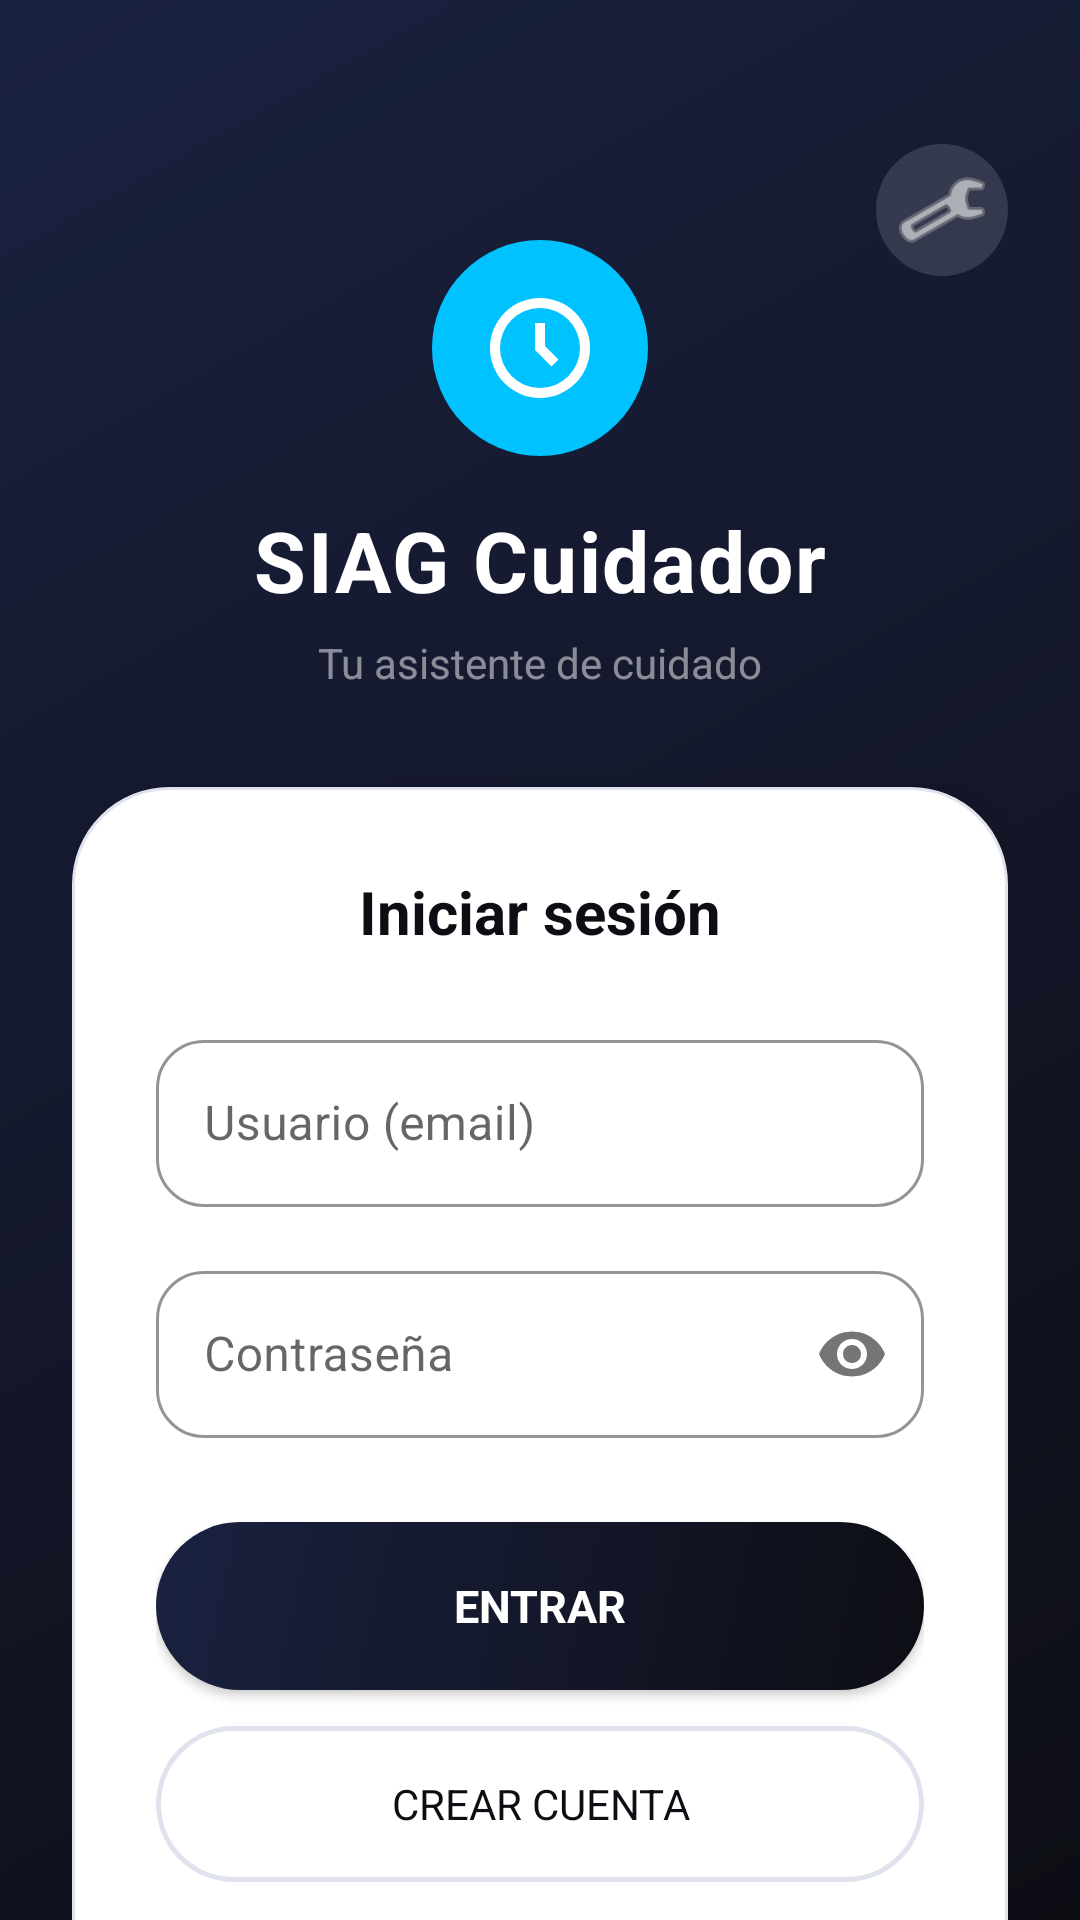

Reconstruct the res/layout file that produces this screen, plus the resources it refers to.
<!-- AndroidManifest.xml: activity theme Theme.Siag -->
<!-- res/layout/activity_login.xml -->
<?xml version="1.0" encoding="utf-8"?>
<androidx.core.widget.NestedScrollView
    xmlns:android="http://schemas.android.com/apk/res/android"
    xmlns:app="http://schemas.android.com/apk/res-auto"
    android:layout_width="match_parent"
    android:layout_height="match_parent"
    android:background="@drawable/bg_auth_gradient"
    android:fillViewport="true">

    <androidx.constraintlayout.widget.ConstraintLayout
        android:layout_width="match_parent"
        android:layout_height="wrap_content"
        android:minHeight="@dimen/screen_min_height"
        android:paddingTop="48dp"
        android:paddingBottom="32dp"
        android:paddingStart="24dp"
        android:paddingEnd="24dp">

        
        <ImageButton
            android:id="@+id/btnThemeToggle"
            android:layout_width="44dp"
            android:layout_height="44dp"
            android:background="@drawable/bg_icon_circle"
            android:contentDescription="@string/theme_toggle"
            android:src="@android:drawable/ic_menu_manage"
            android:tint="#AAFFFFFF"
            app:layout_constraintEnd_toEndOf="parent"
            app:layout_constraintTop_toTopOf="parent" />

        
        <ImageView
            android:id="@+id/ivAppIcon"
            android:layout_width="72dp"
            android:layout_height="72dp"
            android:layout_marginTop="32dp"
            android:src="@drawable/ic_watch"
            android:padding="16dp"
            android:background="@drawable/bg_icon_circle_accent"
            app:layout_constraintEnd_toEndOf="parent"
            app:layout_constraintStart_toStartOf="parent"
            app:layout_constraintTop_toTopOf="parent" />

        
        <TextView
            android:id="@+id/tvAppTitle"
            android:layout_width="wrap_content"
            android:layout_height="wrap_content"
            android:layout_marginTop="16dp"
            android:text="SIAG Cuidador"
            android:textColor="#FFFFFF"
            android:textSize="28sp"
            android:textStyle="bold"
            android:letterSpacing="0.02"
            app:layout_constraintEnd_toEndOf="parent"
            app:layout_constraintStart_toStartOf="parent"
            app:layout_constraintTop_toBottomOf="@id/ivAppIcon" />

        <TextView
            android:id="@+id/tvAppSubtitle"
            android:layout_width="wrap_content"
            android:layout_height="wrap_content"
            android:layout_marginTop="6dp"
            android:text="Tu asistente de cuidado"
            android:textColor="#80FFFFFF"
            android:textSize="14sp"
            app:layout_constraintEnd_toEndOf="parent"
            app:layout_constraintStart_toStartOf="parent"
            app:layout_constraintTop_toBottomOf="@id/tvAppTitle" />

        
        <LinearLayout
            android:id="@+id/centralContainer"
            android:layout_width="0dp"
            android:layout_height="wrap_content"
            android:orientation="vertical"
            android:background="@drawable/bg_auth_card"
            android:padding="28dp"
            android:elevation="12dp"
            android:layout_marginTop="32dp"
            app:layout_constraintEnd_toEndOf="parent"
            app:layout_constraintStart_toStartOf="parent"
            app:layout_constraintTop_toBottomOf="@id/tvAppSubtitle">

            <TextView
                android:id="@+id/tvLoginTitle"
                android:layout_width="match_parent"
                android:layout_height="wrap_content"
                android:text="@string/login_title"
                android:textSize="20sp"
                android:textStyle="bold"
                android:textColor="@color/text_primary"
                android:gravity="center"
                android:layout_marginBottom="24dp" />

            
            <com.google.android.material.textfield.TextInputLayout
                android:id="@+id/tilEmail"
                style="@style/Widget.MaterialComponents.TextInputLayout.OutlinedBox"
                android:layout_width="match_parent"
                android:layout_height="wrap_content"
                android:layout_marginBottom="12dp"
                app:boxCornerRadiusTopStart="16dp"
                app:boxCornerRadiusTopEnd="16dp"
                app:boxCornerRadiusBottomStart="16dp"
                app:boxCornerRadiusBottomEnd="16dp"
                app:boxStrokeColor="@color/accent_cyan"
                app:hintTextColor="@color/text_secondary">

                <com.google.android.material.textfield.TextInputEditText
                    android:id="@+id/etEmail"
                    android:layout_width="match_parent"
                    android:layout_height="wrap_content"
                    android:hint="@string/login_username_hint"
                    android:inputType="textEmailAddress"
                    android:textColor="@color/text_primary" />
            </com.google.android.material.textfield.TextInputLayout>

            
            <com.google.android.material.textfield.TextInputLayout
                android:id="@+id/tilPassword"
                style="@style/Widget.MaterialComponents.TextInputLayout.OutlinedBox"
                android:layout_width="match_parent"
                android:layout_height="wrap_content"
                android:layout_marginBottom="24dp"
                app:boxCornerRadiusTopStart="16dp"
                app:boxCornerRadiusTopEnd="16dp"
                app:boxCornerRadiusBottomStart="16dp"
                app:boxCornerRadiusBottomEnd="16dp"
                app:boxStrokeColor="@color/accent_cyan"
                app:hintTextColor="@color/text_secondary"
                app:passwordToggleEnabled="true">

                <com.google.android.material.textfield.TextInputEditText
                    android:id="@+id/etPassword"
                    android:layout_width="match_parent"
                    android:layout_height="wrap_content"
                    android:hint="@string/login_password_hint"
                    android:inputType="textPassword"
                    android:textColor="@color/text_primary" />
            </com.google.android.material.textfield.TextInputLayout>

            
            <Button
                android:id="@+id/btnLogin"
                android:layout_width="match_parent"
                android:layout_height="56dp"
                android:text="@string/login_button"
                android:textColor="#FFFFFF"
                android:textSize="15sp"
                android:textStyle="bold"
                android:background="@drawable/bg_button_primary"
                android:layout_marginBottom="12dp" />

            
            <Button
                android:id="@+id/btnRegister"
                android:layout_width="match_parent"
                android:layout_height="52dp"
                android:text="@string/register_button"
                android:textColor="@color/text_primary"
                android:textSize="14sp"
                android:background="@drawable/bg_button_secondary"
                android:layout_marginBottom="16dp" />

            
            <LinearLayout
                android:layout_width="match_parent"
                android:layout_height="wrap_content"
                android:orientation="horizontal"
                android:gravity="center_vertical"
                android:layout_marginBottom="12dp">

                <View
                    android:layout_width="0dp"
                    android:layout_height="1dp"
                    android:layout_weight="1"
                    android:background="@color/divider_gray" />

                <TextView
                    android:layout_width="wrap_content"
                    android:layout_height="wrap_content"
                    android:text="  o continúa con  "
                    android:textSize="12sp"
                    android:textColor="@color/text_secondary" />

                <View
                    android:layout_width="0dp"
                    android:layout_height="1dp"
                    android:layout_weight="1"
                    android:background="@color/divider_gray" />
            </LinearLayout>

            
            <com.google.android.gms.common.SignInButton
                android:id="@+id/btnGoogleSignIn"
                android:layout_width="match_parent"
                android:layout_height="52dp"
                android:layout_marginBottom="8dp" />

            
            <ProgressBar
                android:id="@+id/progress"
                style="Widget.AppCompat.ProgressBar"
                android:layout_width="wrap_content"
                android:layout_height="wrap_content"
                android:visibility="gone"
                android:layout_gravity="center"
                android:layout_marginTop="8dp" />

        </LinearLayout>

    </androidx.constraintlayout.widget.ConstraintLayout>
</androidx.core.widget.NestedScrollView>
<!-- resources referenced by this layout -->
<resources>
  <color name="accent_cyan">#00C2FF</color>
  <color name="divider_gray">#E0E3ED</color>
  <color name="text_primary">#0D0E14</color>
  <color name="text_secondary">#636880</color>
  <dimen name="screen_min_height">640dp</dimen>
  <!-- drawable bg_auth_card (drawable) -->
  <?xml version="1.0" encoding="utf-8"?>
  <shape xmlns:android="http://schemas.android.com/apk/res/android" android:shape="rectangle">
      <solid android:color="#FFFFFF" />
      <corners android:radius="32dp" />
      <stroke android:width="1dp" android:color="#E0E3ED" />
  </shape>
  <!-- drawable bg_auth_gradient (drawable) -->
  <?xml version="1.0" encoding="utf-8"?>
  <shape xmlns:android="http://schemas.android.com/apk/res/android" android:shape="rectangle">
      <gradient
          android:angle="135"
          android:startColor="#0D0E14"
          android:endColor="#1A2140"
          android:type="linear" />
  </shape>
  <!-- drawable bg_button_primary (drawable) -->
  <?xml version="1.0" encoding="utf-8"?>
  <shape xmlns:android="http://schemas.android.com/apk/res/android" android:shape="rectangle">
      <gradient
          android:angle="135"
          android:startColor="#0D0E14"
          android:endColor="#1A2140"
          android:type="linear" />
      <corners android:radius="32dp" />
      <padding android:left="20dp" android:top="0dp" android:right="20dp" android:bottom="0dp" />
  </shape>
  <!-- drawable bg_button_secondary (drawable) -->
  <?xml version="1.0" encoding="utf-8"?>
  <shape xmlns:android="http://schemas.android.com/apk/res/android" android:shape="rectangle">
      <solid android:color="@android:color/transparent" />
      <stroke android:width="1.5dp" android:color="@color/divider_gray" />
      <corners android:radius="32dp" />
      <padding android:left="20dp" android:top="0dp" android:right="20dp" android:bottom="0dp" />
  </shape>
  <!-- drawable bg_icon_circle (drawable) -->
  <?xml version="1.0" encoding="utf-8"?>
  <shape xmlns:android="http://schemas.android.com/apk/res/android" android:shape="oval">
      <solid android:color="#22FFFFFF" />
      <padding android:left="8dp" android:top="8dp" android:right="8dp" android:bottom="8dp" />
  </shape>
  <!-- drawable bg_icon_circle_accent (drawable) -->
  <?xml version="1.0" encoding="utf-8"?>
  <shape xmlns:android="http://schemas.android.com/apk/res/android" android:shape="oval">
      <solid android:color="@color/accent_cyan" />
      <padding android:left="12dp" android:top="12dp" android:right="12dp" android:bottom="12dp" />
  </shape>
  <!-- drawable ic_watch (drawable) -->
  <vector xmlns:android="http://schemas.android.com/apk/res/android"
      android:width="24dp"
      android:height="24dp"
      android:viewportWidth="24"
      android:viewportHeight="24">
      <path
          android:fillColor="@android:color/white"
          android:pathData="M12,2A10,10 0,0 0,2 12a10,10 0,0 0,10 10,10 10,0 0,0 10,-10A10,10 0,0 0,12 2zM12,4a8,8 0,0 1,8 8,8 8,0 0,1 -8,8,8 8,0 0,1 -8,-8,8 8,0 0,1 8,-8zM11,7v5.4l3.3,3.3 1.4,-1.4L13,11.6V7z"/>
  </vector>
  <string name="login_button">Entrar</string>
  <string name="login_password_hint">Contraseña</string>
  <string name="login_title">Iniciar sesión</string>
  <string name="login_username_hint">Usuario (email)</string>
  <string name="register_button">Crear cuenta</string>
  <string name="theme_toggle">Alternar tema</string>
  <color name="accent_black">#0D0E14</color>
  <color name="white">#FFFFFFFF</color>
  <color name="background_light">#F4F6FB</color>
  <style name="ShapeAppearance.Siag.MediumComponent" parent="ShapeAppearance.MaterialComponents.MediumComponent">
          <item name="cornerFamily">rounded</item>
          <item name="cornerSize">16dp</item>
      </style>
  <style name="ShapeAppearance.Siag.LargeComponent" parent="ShapeAppearance.MaterialComponents.LargeComponent">
          <item name="cornerFamily">rounded</item>
          <item name="cornerSize">24dp</item>
      </style>
  <color name="button_text_primary">#FFFFFFFF</color>
</resources>
